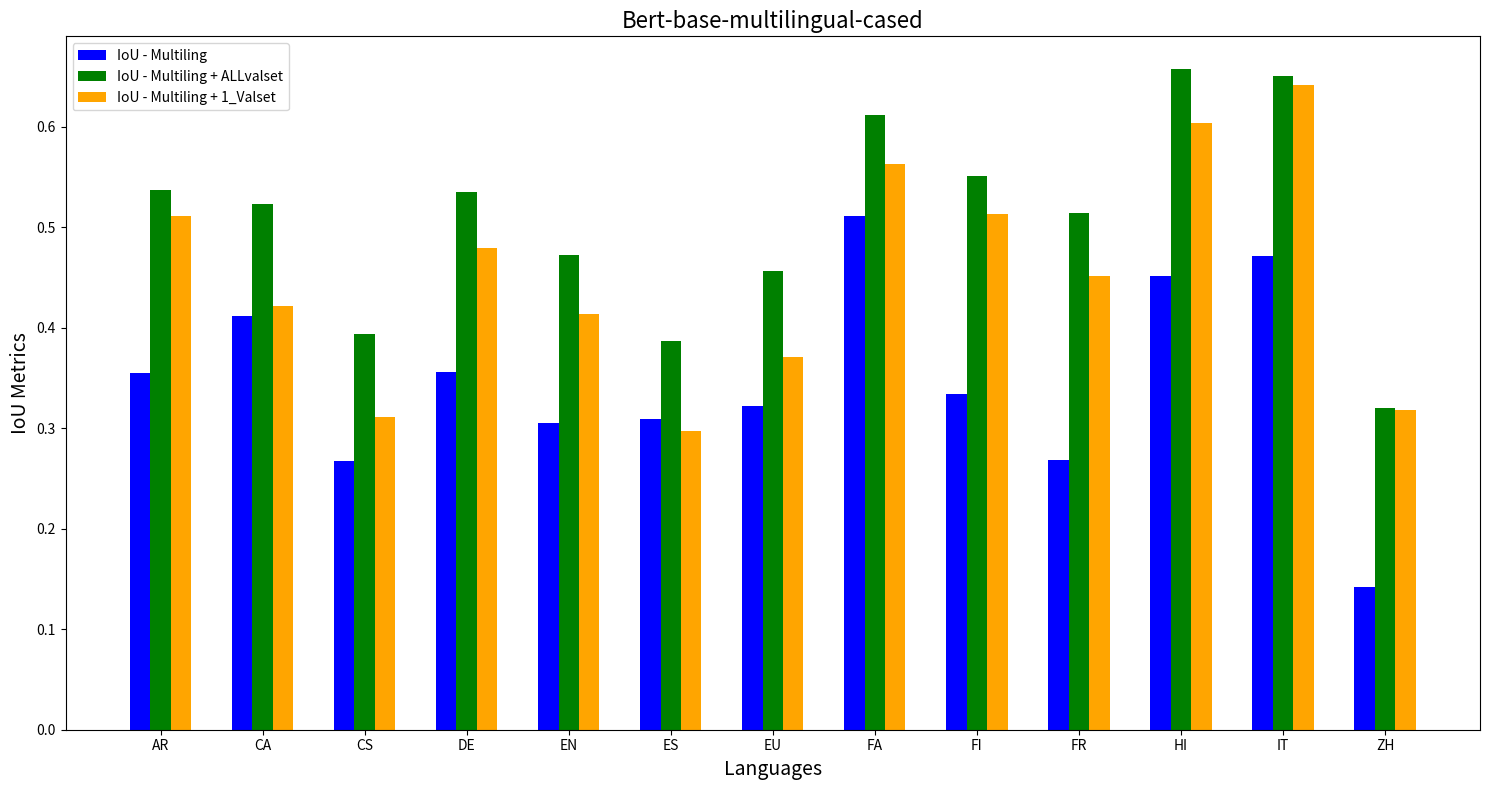

The matplotlib source for this figure:
import matplotlib.pyplot as plt
import numpy as np

# Data
languages = ['AR', 'CA', 'CS', 'DE', 'EN', 'ES', 'EU', 'FA', 'FI', 'FR', 'HI', 'IT', 'ZH']
iou_multiling = [0.3546, 0.4120, 0.2679, 0.3562, 0.3053, 0.3096, 0.3223, 0.5110, 0.3342, 0.2683, 0.4519, 0.4713, 0.1420]
iou_allvalset = [0.5371, 0.5231, 0.3936, 0.5355, 0.4721, 0.3869, 0.4570, 0.6114, 0.5514, 0.5147, 0.6572, 0.6509, 0.3201]
iou_1valset = [0.5116, 0.4215, 0.3108, 0.4799, 0.4136, 0.2970, 0.3714, 0.5632, 0.5135, 0.4513, 0.6039, 0.6414, 0.3179]

x = np.arange(len(languages))  # Language positions

# Bar width
bar_width = 0.2

# Plot
plt.figure(figsize=(15, 8))

# IoU bars
plt.bar(x - bar_width, iou_multiling, width=bar_width, label='IoU - Multiling', color='blue')
plt.bar(x, iou_allvalset, width=bar_width, label='IoU - Multiling + ALLvalset', color='green')
plt.bar(x + bar_width, iou_1valset, width=bar_width, label='IoU - Multiling + 1_Valset', color='orange')

# Labels and title
plt.xlabel('Languages', fontsize=14)
plt.ylabel('IoU Metrics', fontsize=14)
plt.title('Bert-base-multilingual-cased', fontsize=16)
plt.xticks(x, languages)
plt.legend()

# Show the plot
plt.tight_layout()
plt.show()
